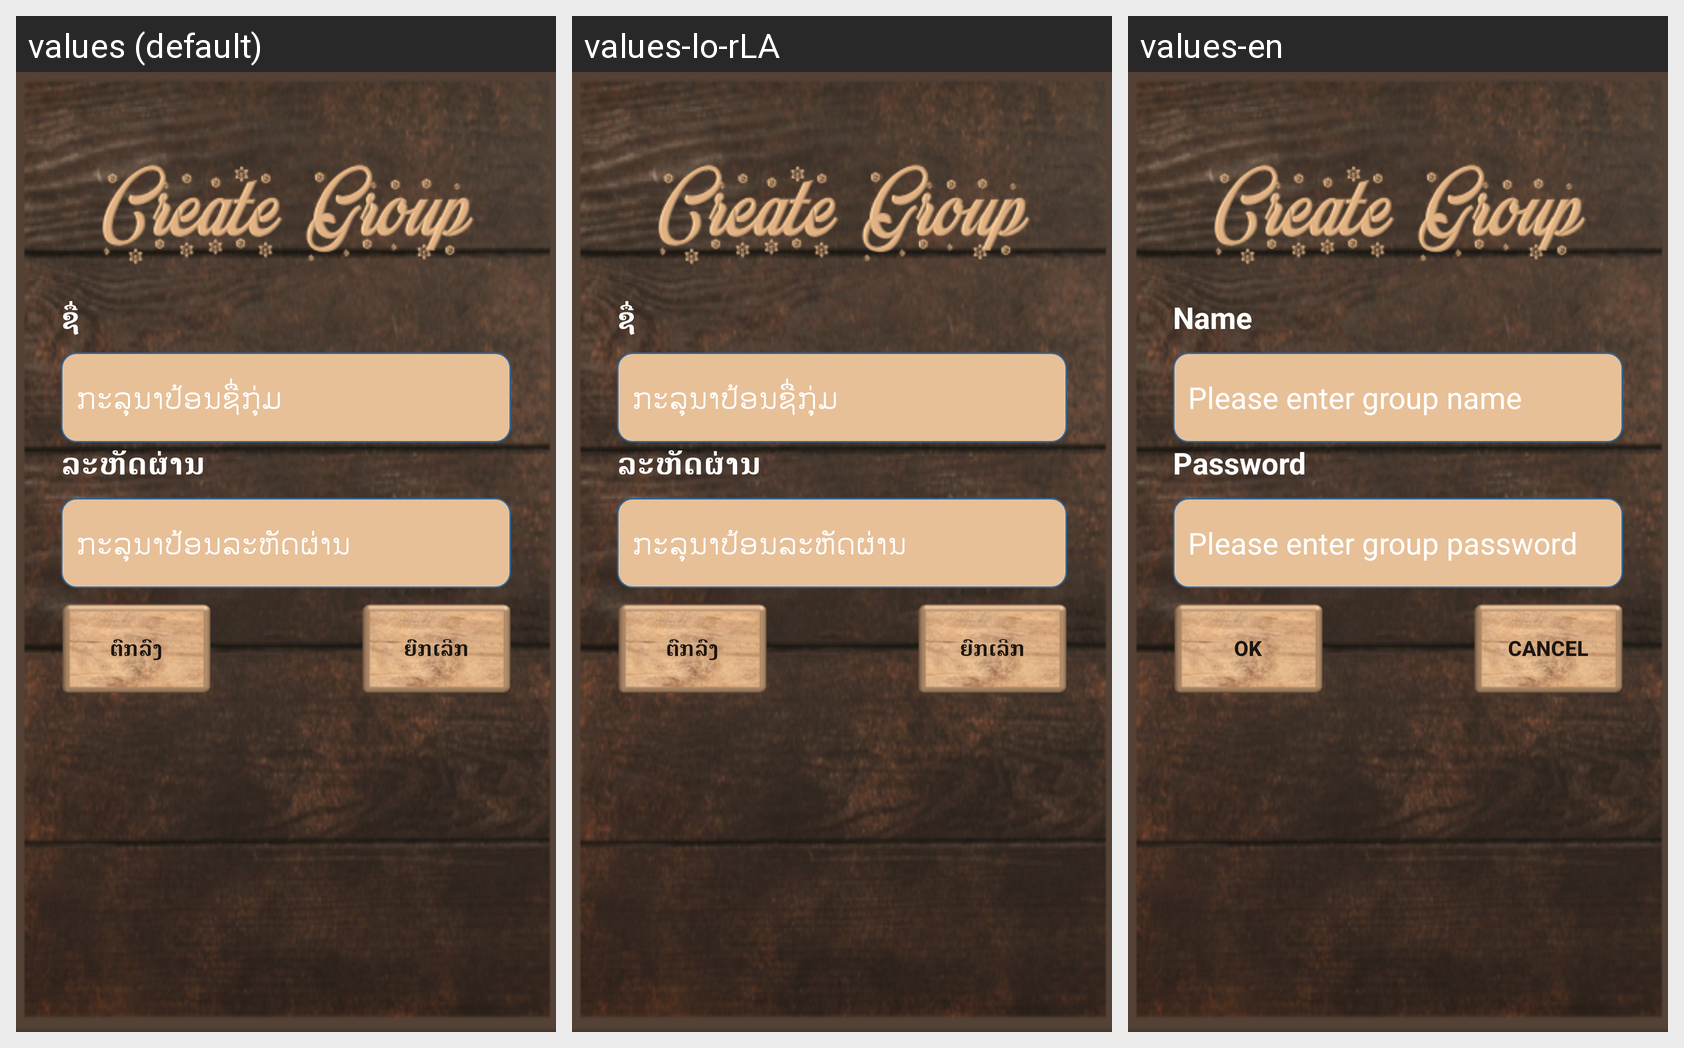

This grid shows one Android layout under several languages. Give, for every string resource on the screen, its name, the default text and each shown locale's text.
Android screen res/layout/popup_create_group_layout.xml rendered under 3 locales, left to right: values (default), values-lo-rLA, values-en. Device: Nexus 5 (rendered at 1080×1920; each locale shown at half size, 540×960, under a caption strip naming it); theme AppTheme.
Strings drawn on this screen, with the default value and each locale's value (text and hints the layout hard-codes, and strings that could not be matched under every locale, appear in the picture but are not listed):

Name
  values: ຊື່
  values-lo-rLA: ຊື່
  values-en: Name

CreateGroupActivity_Please_enter_group_name
  values: ກະລຸນາປ້ອນຊື່ກຸ່ມ
  values-lo-rLA: ກະລຸນາປ້ອນຊື່ກຸ່ມ
  values-en: Please enter group name

Password
  values: ລະຫັດຜ່ານ
  values-lo-rLA: ລະຫັດຜ່ານ
  values-en: Password

CreateGroupActivity_Please_enter_group_password
  values: ກະລຸນາປ້ອນລະຫັດຜ່ານ
  values-lo-rLA: ກະລຸນາປ້ອນລະຫັດຜ່ານ
  values-en: Please enter group password

OK
  values: ຕົກລົງ
  values-lo-rLA: ຕົກລົງ
  values-en: Ok

Cancel
  values: ຍົກເລີກ
  values-lo-rLA: ຍົກເລີກ
  values-en: Cancel
